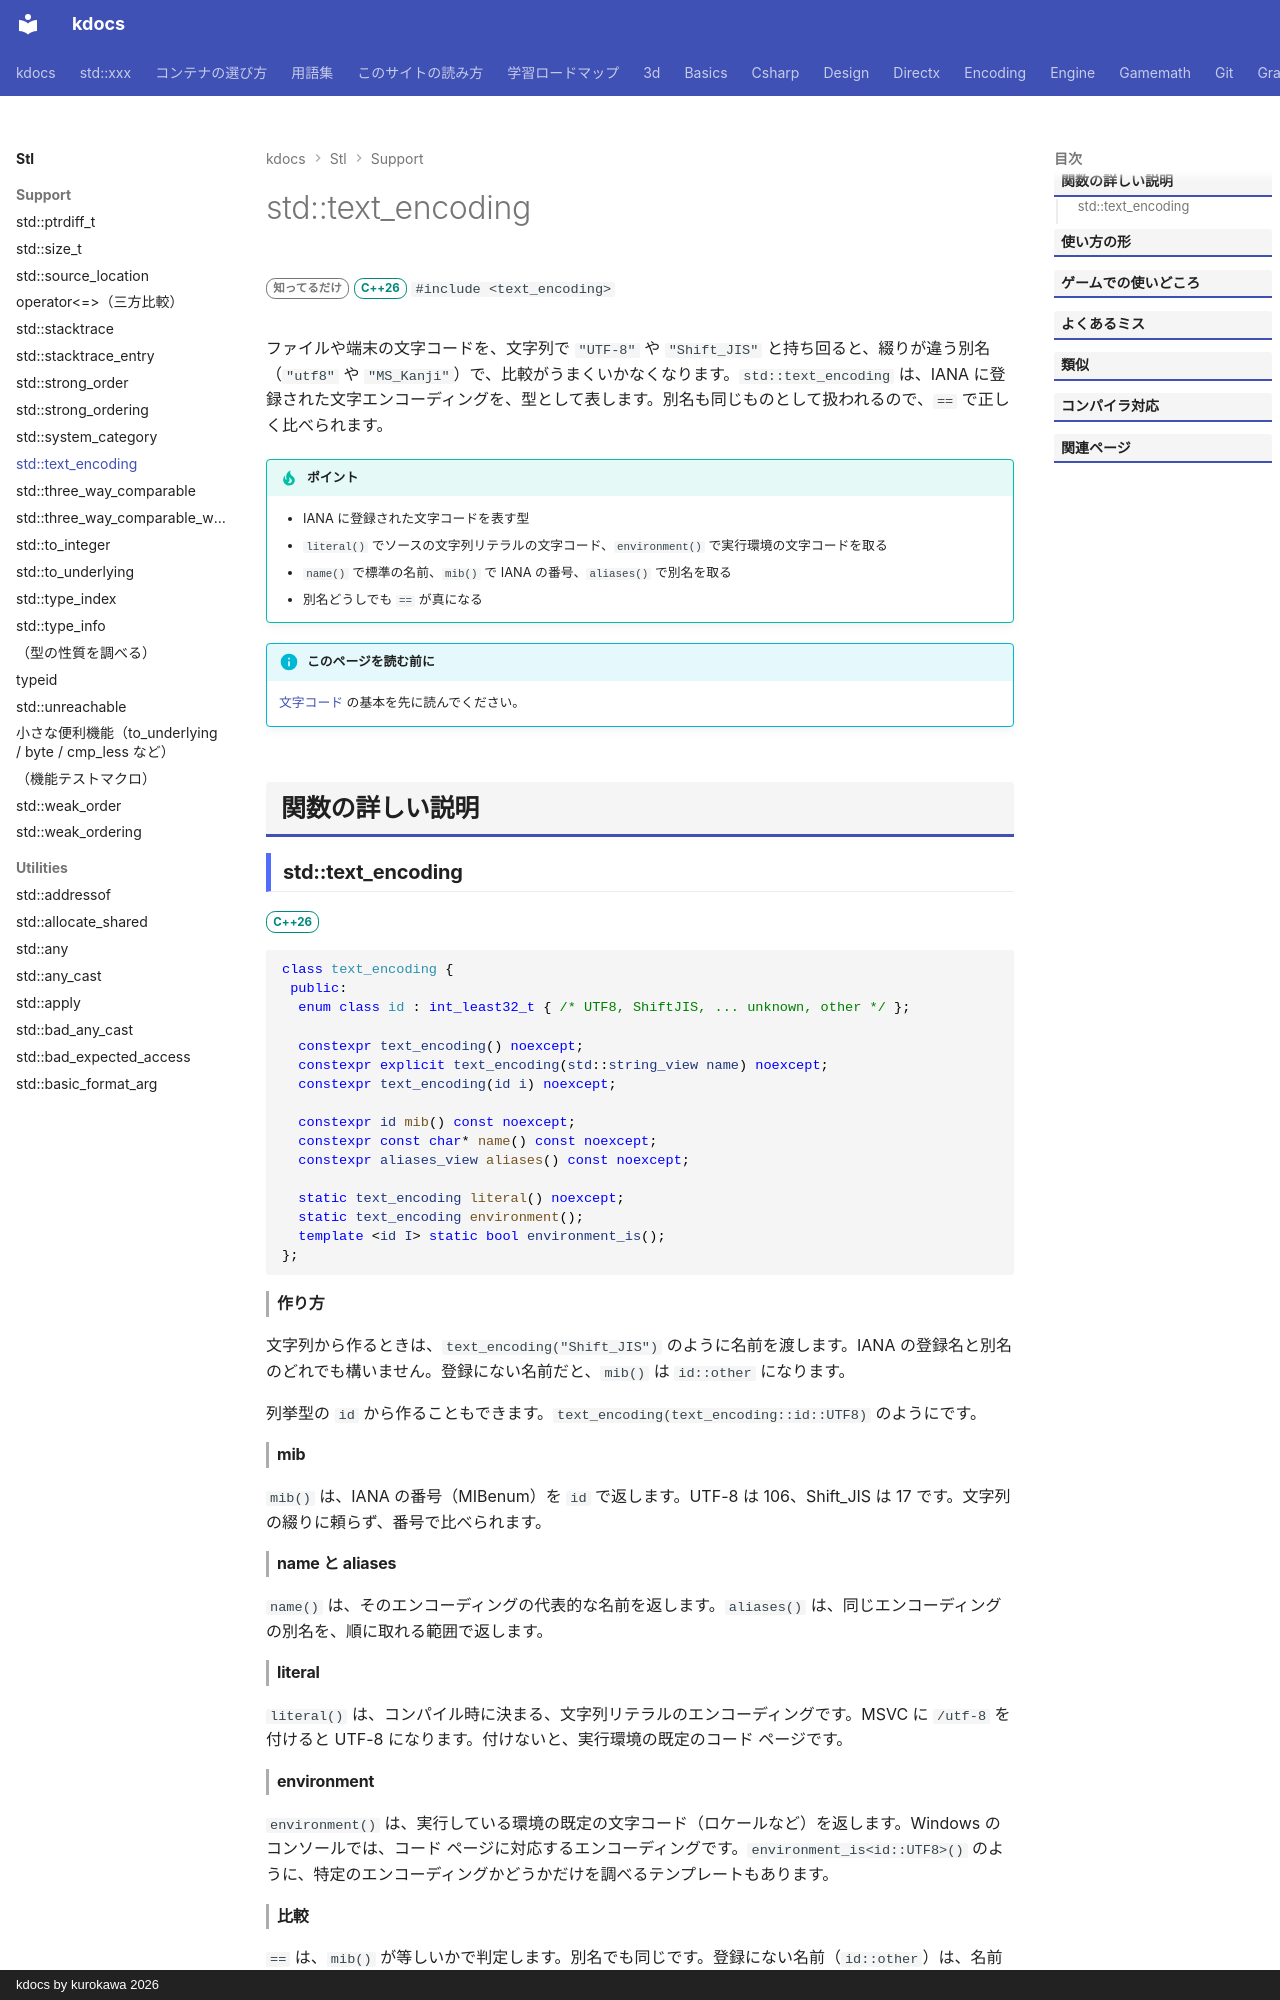

repository: qwzxdf/kdocs · page: stl/support/text_encoding/index.html · generator: mkdocs · copyright: kdocs by kurokawa 2026

---
title: std::text_encoding
summary: "文字エンコーディング（UTF-8 など）の名前を表す型。"
order: 900
tags:
  - 型・言語サポート
---

# std::text_encoding

<div class="page-badges" markdown>
<span class="rank rank-rare">知ってるだけ</span>
<span class="ver ver-26">C++26</span>
`#include <text_encoding>`
</div>

ファイルや端末の文字コードを、文字列で `"UTF-8"` や `"Shift_JIS"` と持ち回ると、綴りが違う別名（`"utf8"` や `"MS_Kanji"`）で、比較がうまくいかなくなります。`std::text_encoding` は、IANA に登録された文字エンコーディングを、型として表します。別名も同じものとして扱われるので、`==` で正しく比べられます。

!!! tip "ポイント"
    - IANA に登録された文字コードを表す型
    - `literal()` でソースの文字列リテラルの文字コード、`environment()` で実行環境の文字コードを取る
    - `name()` で標準の名前、`mib()` で IANA の番号、`aliases()` で別名を取る
    - 別名どうしでも `==` が真になる

!!! info "このページを読む前に"
    [文字コード](../../encoding/index.md) の基本を先に読んでください。

## 関数の詳しい説明

### std::text_encoding {#text_encoding}

<span class="ver ver-26">C++26</span>

```cpp
class text_encoding {
 public:
  enum class id : int_least32_t { /* UTF8, ShiftJIS, ... unknown, other */ };

  constexpr text_encoding() noexcept;
  constexpr explicit text_encoding(std::string_view name) noexcept;
  constexpr text_encoding(id i) noexcept;

  constexpr id mib() const noexcept;
  constexpr const char* name() const noexcept;
  constexpr aliases_view aliases() const noexcept;

  static text_encoding literal() noexcept;
  static text_encoding environment();
  template <id I> static bool environment_is();
};
```

#### 作り方

文字列から作るときは、`text_encoding("Shift_JIS")` のように名前を渡します。IANA の登録名と別名のどれでも構いません。登録にない名前だと、`mib()` は `id::other` になります。

列挙型の `id` から作ることもできます。`text_encoding(text_encoding::id::UTF8)` のようにです。

#### mib

`mib()` は、IANA の番号（MIBenum）を `id` で返します。UTF-8 は 106、Shift_JIS は 17 です。文字列の綴りに頼らず、番号で比べられます。

#### name と aliases

`name()` は、そのエンコーディングの代表的な名前を返します。`aliases()` は、同じエンコーディングの別名を、順に取れる範囲で返します。
